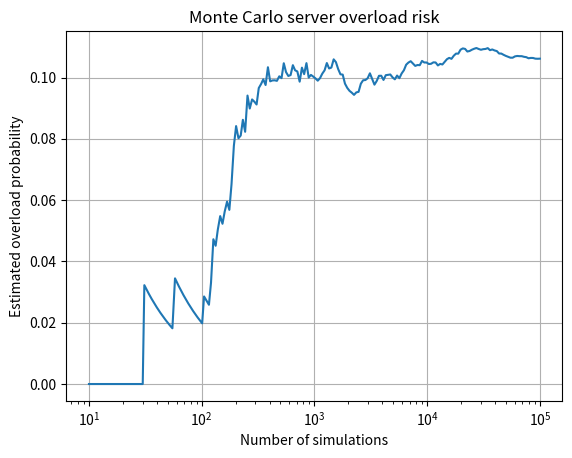

The script that saved this image:
import numpy as np
import matplotlib.pyplot as plt

rng = np.random.default_rng(42)
capacity, mean_demand, standard_deviation, simulations = 1000., 850., 120., 100_000
demand = rng.normal(mean_demand, standard_deviation, simulations)
overloaded = demand > capacity
probability = overloaded.mean()
print(f"Estimated overload probability: {probability:.4%}")
print(f"Overload cases: {overloaded.sum()} out of {simulations}")
running_probability = np.cumsum(overloaded)/np.arange(1, simulations+1)
indices = np.unique(np.logspace(1, np.log10(simulations), 200).astype(int))-1
plt.semilogx(indices+1, running_probability[indices])
plt.xlabel("Number of simulations")
plt.ylabel("Estimated overload probability")
plt.title("Monte Carlo server overload risk")
plt.grid(True)
plt.show()
